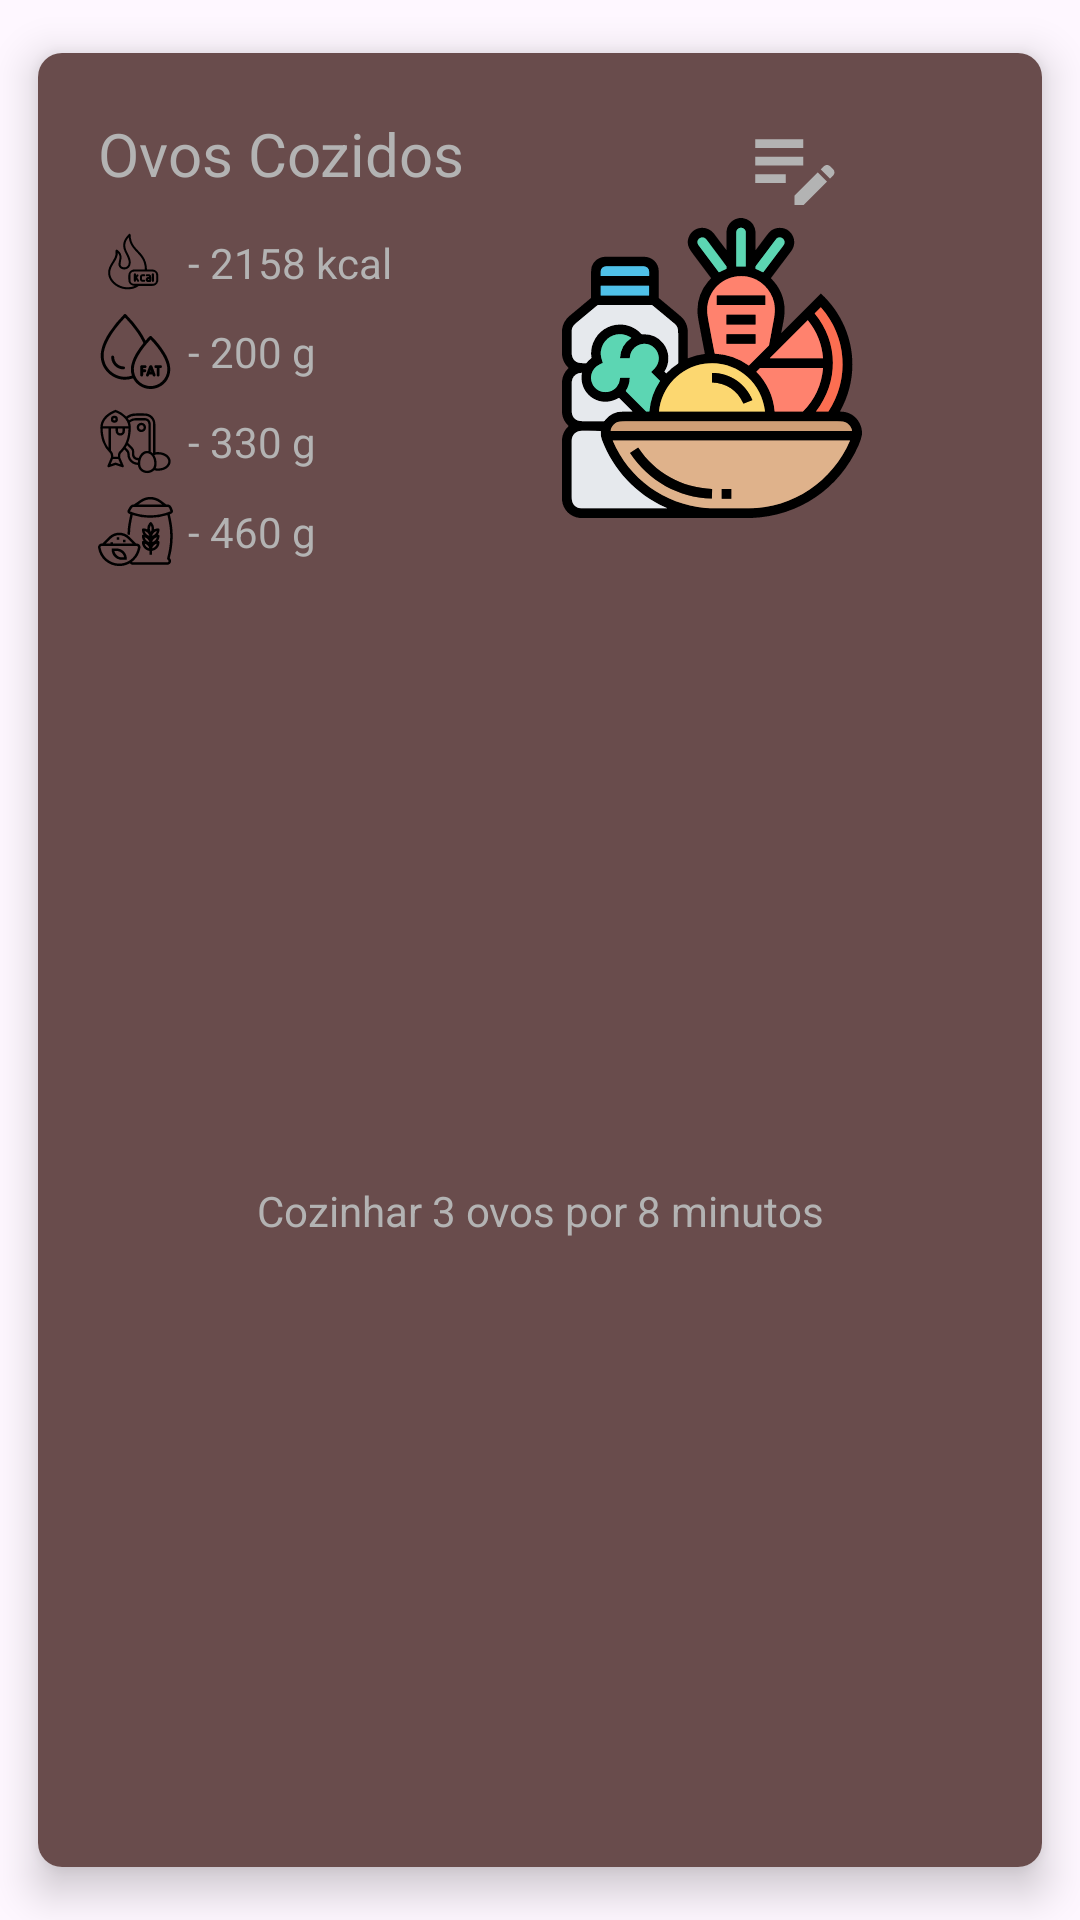

Here is an Android app screen rendered from its layout file. Give the layout XML and the strings, colors and styles it references.
<!-- AndroidManifest.xml: application theme Theme.DietasApp -->
<!-- res/layout/food_line.xml -->
<?xml version="1.0" encoding="utf-8"?>
<androidx.cardview.widget.CardView xmlns:android="http://schemas.android.com/apk/res/android"
    xmlns:app="http://schemas.android.com/apk/res-auto"
    android:layout_width="match_parent"
    android:layout_height="wrap_content"

    android:background="@color/recycler_theme"
    app:cardCornerRadius="8dp"
    app:cardElevation="8dp"
    app:cardMaxElevation="10dp"
    app:cardPreventCornerOverlap="true"
    app:cardUseCompatPadding="true">

    <androidx.constraintlayout.widget.ConstraintLayout
        android:layout_width="match_parent"
        android:layout_height="match_parent"
        android:background="@color/recycler_theme">

    <TextView
        android:id="@+id/food_title_text"
        android:layout_width="match_parent"
        android:layout_height="wrap_content"
        app:layout_constraintStart_toStartOf="parent"
        app:layout_constraintTop_toTopOf="parent"
        android:layout_marginStart="20dp"
        android:layout_marginTop="20dp"
        android:text="Ovos Cozidos"
        android:textColor="@color/gray"
        android:textSize="20dp"
        />
    <LinearLayout
        android:id="@+id/cal_view"
        android:layout_width="wrap_content"
        android:layout_height="wrap_content"
        app:layout_constraintTop_toBottomOf="@id/food_title_text"
        app:layout_constraintStart_toStartOf="parent"
        android:layout_marginTop="10dp"
        android:layout_marginStart="20dp"
        >
        <ImageView
            android:id="@+id/cal_icon"
            android:layout_width="25dp"
            android:layout_height="25dp"
            android:src="@drawable/cal"
            />

        <TextView
            android:id="@+id/cal_text"
            android:layout_width="wrap_content"
            android:layout_height="18dp"
            android:layout_gravity="center"
            android:layout_marginStart="5dp"
            android:text="- 2158 kcal"
            android:textColor="@color/gray" />
    </LinearLayout>

    <LinearLayout
        android:id="@+id/fat_view"
        android:layout_width="wrap_content"
        android:layout_height="wrap_content"
        app:layout_constraintTop_toBottomOf="@id/cal_view"
        app:layout_constraintStart_toStartOf="parent"
        android:layout_marginTop="5dp"
        android:layout_marginStart="20dp"
        >
        <ImageView
            android:id="@+id/fat_icon"
            android:layout_width="25dp"
            android:layout_height="25dp"
            android:src="@drawable/fat"
            />
        <TextView
            android:id="@+id/fat_text"
            android:layout_width="wrap_content"
            android:layout_height="wrap_content"
            android:text="- 200 g"
            android:textColor="@color/gray"
            android:layout_gravity="center"
            android:layout_marginStart="5dp"
            />
    </LinearLayout>

    <LinearLayout
        android:id="@+id/protein_view"
        android:layout_width="wrap_content"
        android:layout_height="wrap_content"
        app:layout_constraintTop_toBottomOf="@id/fat_view"
        app:layout_constraintStart_toStartOf="parent"
        android:layout_marginTop="5dp"
        android:layout_marginStart="20dp"
        >
        <ImageView
            android:id="@+id/protein_icon"
            android:layout_width="25dp"
            android:layout_height="25dp"
            android:src="@drawable/protein"
            />
        <TextView
            android:id="@+id/protein_text"
            android:layout_width="wrap_content"
            android:layout_height="wrap_content"
            android:text="- 330 g"
            android:textColor="@color/gray"
            android:layout_gravity="center"
            android:layout_marginStart="5dp"
            />
    </LinearLayout>
    <LinearLayout
        android:id="@+id/carb_view"
        android:layout_width="wrap_content"
        android:layout_height="wrap_content"
        app:layout_constraintTop_toBottomOf="@id/protein_view"
        app:layout_constraintStart_toStartOf="parent"
        android:layout_marginTop="5dp"
        android:layout_marginStart="20dp"
        >
        <ImageView
            android:id="@+id/carb_icon"
            android:layout_width="25dp"
            android:layout_height="25dp"
            android:src="@drawable/carb"
            />
        <TextView
            android:id="@+id/carb_text"
            android:layout_width="wrap_content"
            android:layout_height="wrap_content"
            android:text="- 460 g"
            android:textColor="@color/gray"
            android:layout_gravity="center"
            android:layout_marginStart="5dp"
            />
    </LinearLayout>
        <ImageView
            android:id="@+id/edit_icon_food"
            android:layout_width="35dp"
            android:layout_height="35dp"
            android:src="@drawable/baseline_edit_note_24"
            app:layout_constraintEnd_toStartOf="@+id/delete_icon_food"
            app:layout_constraintTop_toTopOf="parent"
            android:layout_marginEnd="10dp"
            android:layout_marginTop="20dp"/>
        <ImageView
            android:id="@+id/delete_icon_food"
            android:layout_width="35dp"
            android:layout_height="35dp"
            android:src="@drawable/baseline_delete_24"
            app:layout_constraintTop_toTopOf="@id/edit_icon_food"
            app:layout_constraintEnd_toEndOf="parent"
            android:layout_marginEnd="20dp"/>

    <ImageView
        android:layout_width="100dp"
        android:layout_height="100dp"
        android:src="@drawable/food"
        app:layout_constraintEnd_toEndOf="parent"
        app:layout_constraintTop_toBottomOf="@id/edit_icon_food"
        android:layout_marginEnd="60dp"
        />
    <TextView
        android:id="@+id/food_description_text"
        android:layout_width="match_parent"
        android:layout_height="wrap_content"
        app:layout_constraintStart_toStartOf="parent"
        app:layout_constraintTop_toBottomOf="@id/carb_view"
        app:layout_constraintBottom_toBottomOf="parent"
        android:layout_marginTop="10dp"
        android:layout_marginStart="20dp"
        android:layout_marginEnd="20dp"
        android:layout_marginBottom="15dp"
        android:text="Cozinhar 3 ovos por 8 minutos"
        android:textColor="@color/gray"
        android:gravity="center"
        />
    </androidx.constraintlayout.widget.ConstraintLayout>

</androidx.cardview.widget.CardView>
<!-- resources referenced by this layout -->
<resources>
  <color name="gray">#B3B3B3</color>
  <color name="recycler_theme">#694C4C</color>
  <!-- drawable baseline_edit_note_24 (drawable) -->
  <vector android:height="24dp" android:tint="@color/gray"
      android:viewportHeight="24" android:viewportWidth="24"
      android:width="24dp" xmlns:android="http://schemas.android.com/apk/res/android">
      <path android:fillColor="@android:color/white" android:pathData="M3,10h11v2H3V10zM3,8h11V6H3V8zM3,16h7v-2H3V16zM18.01,12.87l0.71,-0.71c0.39,-0.39 1.02,-0.39 1.41,0l0.71,0.71c0.39,0.39 0.39,1.02 0,1.41l-0.71,0.71L18.01,12.87zM17.3,13.58l-5.3,5.3V21h2.12l5.3,-5.3L17.3,13.58z"/>
  </vector>
  <!-- drawable cal: vector/xml drawable (drawable, 4767 chars, omitted) -->
  <!-- drawable carb: vector/xml drawable (drawable, 6348 chars, omitted) -->
  <!-- drawable fat: vector/xml drawable (drawable, 3535 chars, omitted) -->
  <!-- drawable food: vector/xml drawable (drawable, 25584 chars, omitted) -->
  <!-- drawable protein: vector/xml drawable (drawable, 5732 chars, omitted) -->
  <style name="Theme.DietasApp" parent="Base.Theme.DietasApp" />
  <style name="Base.Theme.DietasApp" parent="Theme.Material3.DayNight.NoActionBar">
          
          
      </style>
</resources>
